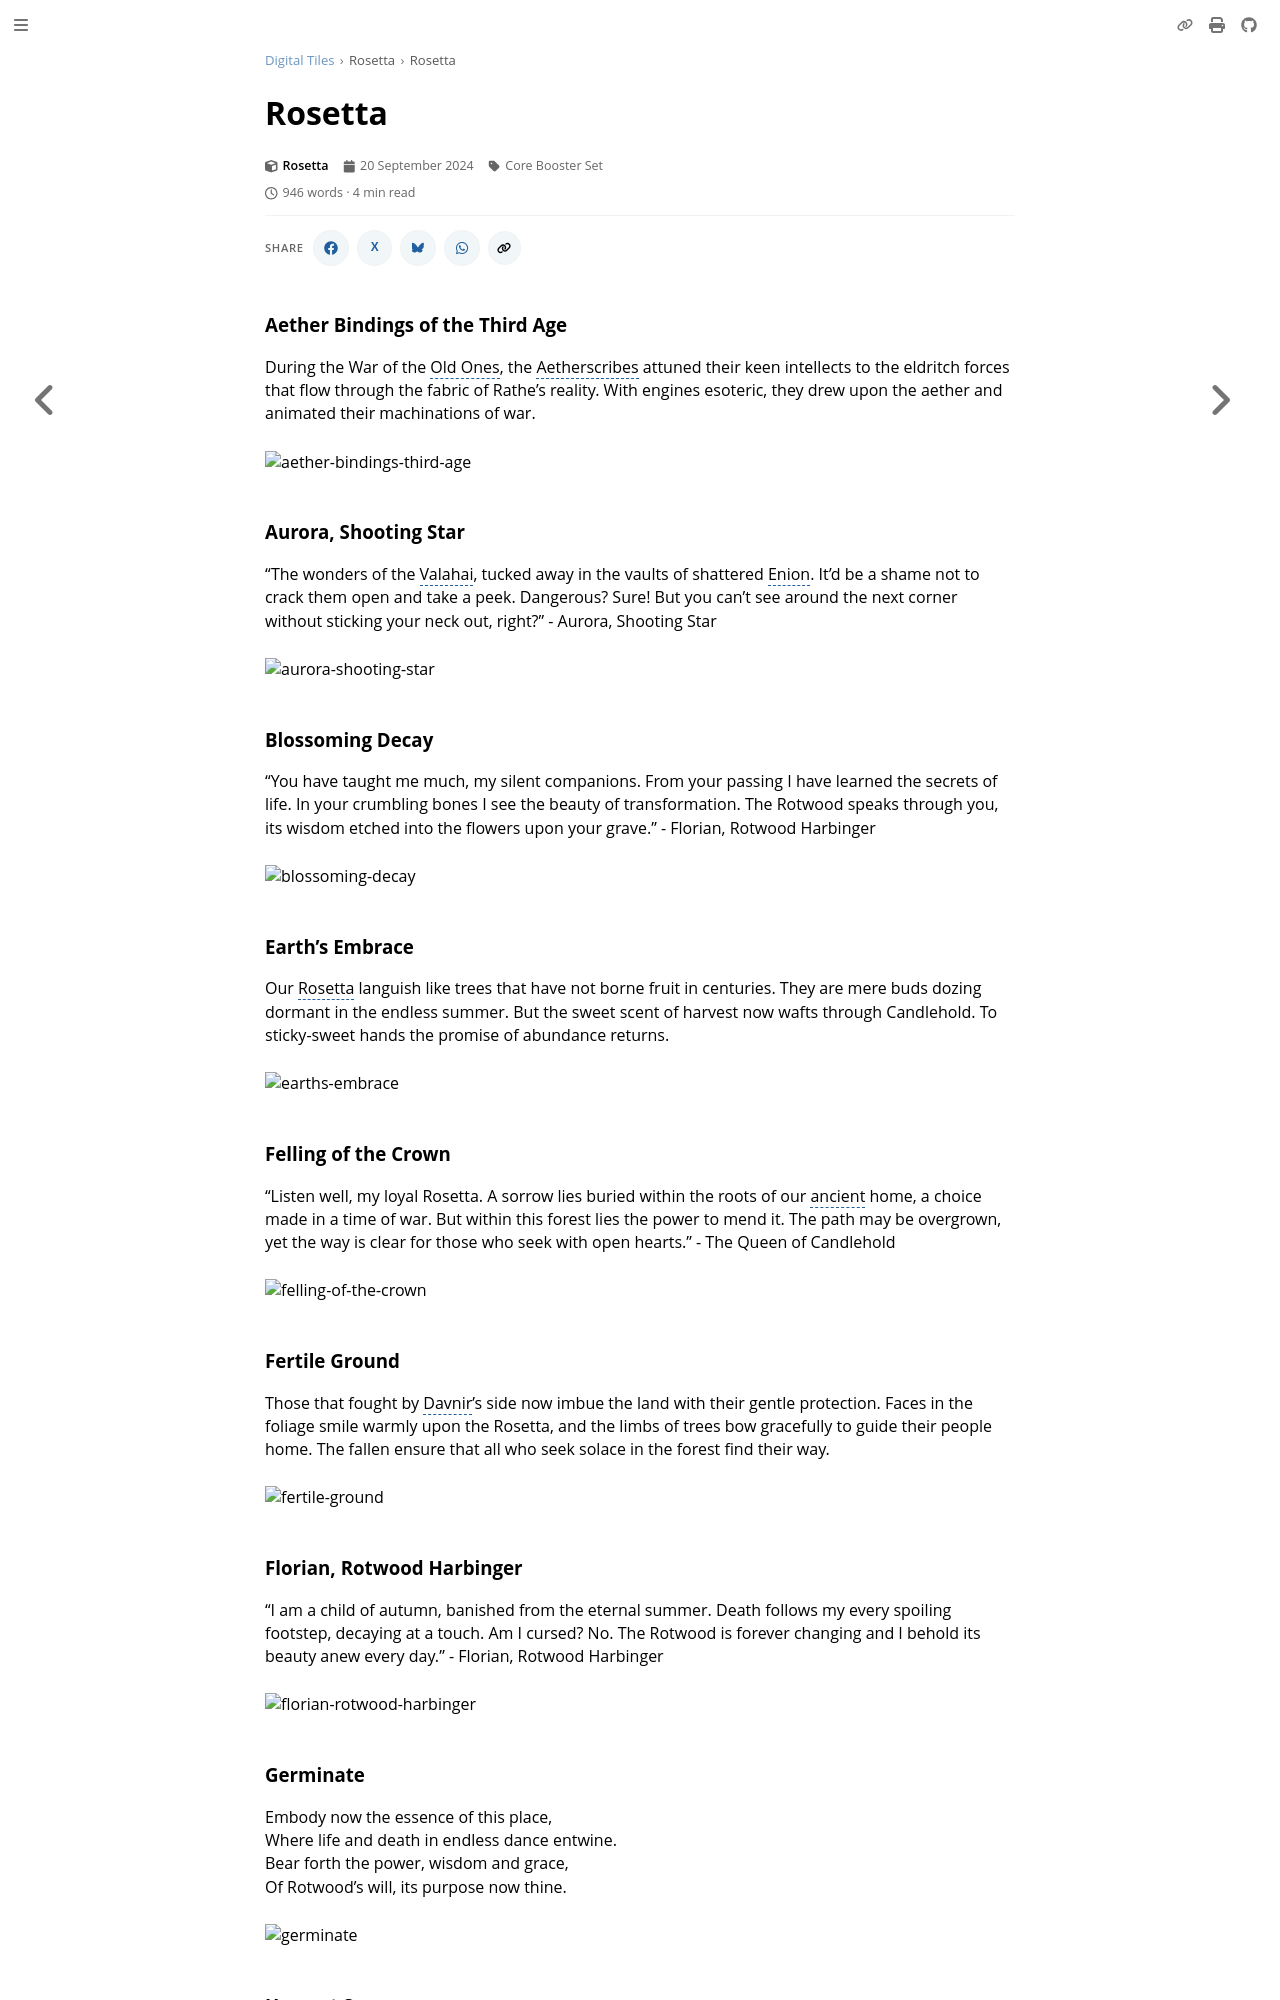

repository: nathaneastwood/fablore · page: digital-tiles/rosetta/rosetta.html · generator: mdbook

# Rosetta

### Aether Bindings of the Third Age

During the War of the Old Ones, the Aetherscribes attuned their keen intellects to the eldritch forces that flow through the fabric of Rathe's reality. With engines esoteric, they drew upon the aether and animated their machinations of war.

<img src="https://d2hl7maqck52px.cloudfront.net/digital-tiles/aether-bindings-third-age.webp" alt="aether-bindings-third-age" class="center" />

### Aurora, Shooting Star

"The wonders of the Valahai, tucked away in the vaults of shattered Enion. It'd be a shame not to crack them open and take a peek. Dangerous? Sure! But you can't see around the next corner without sticking your neck out, right?" - Aurora, Shooting Star

<img src="https://d2hl7maqck52px.cloudfront.net/digital-tiles/aurora-shooting-star.webp" alt="aurora-shooting-star" class="center" />

### Blossoming Decay

"You have taught me much, my silent companions. From your passing I have learned the secrets of life. In your crumbling bones I see the beauty of transformation. The Rotwood speaks through you, its wisdom etched into the flowers upon your grave." - Florian, Rotwood Harbinger

<img src="https://d2hl7maqck52px.cloudfront.net/digital-tiles/blossoming-decay.webp" alt="blossoming-decay" class="center" />

### Earth's Embrace

Our Rosetta languish like trees that have not borne fruit in centuries. They are mere buds dozing dormant in the endless summer. But the sweet scent of harvest now wafts through Candlehold. To sticky-sweet hands the promise of abundance returns.

<img src="https://d2hl7maqck52px.cloudfront.net/digital-tiles/earths-embrace.webp" alt="earths-embrace" class="center" />

### Felling of the Crown

"Listen well, my loyal Rosetta. A sorrow lies buried within the roots of our ancient home, a choice made in a time of war. But within this forest lies the power to mend it. The path may be overgrown, yet the way is clear for those who seek with open hearts." - The Queen of Candlehold

<img src="https://d2hl7maqck52px.cloudfront.net/digital-tiles/felling-of-the-crown.webp" alt="felling-of-the-crown" class="center" />

### Fertile Ground

Those that fought by Davnir's side now imbue the land with their gentle protection. Faces in the foliage smile warmly upon the Rosetta, and the limbs of trees bow gracefully to guide their people home. The fallen ensure that all who seek solace in the forest find their way.

<img src="https://d2hl7maqck52px.cloudfront.net/digital-tiles/fertile-ground.webp" alt="fertile-ground" class="center" />

### Florian, Rotwood Harbinger

"I am a child of autumn, banished from the eternal summer. Death follows my every spoiling footstep, decaying at a touch. Am I cursed? No. The Rotwood is forever changing and I behold its beauty anew every day." - Florian, Rotwood Harbinger

<img src="https://d2hl7maqck52px.cloudfront.net/digital-tiles/florian-rotwood-harbinger.webp" alt="florian-rotwood-harbinger" class="center" />

### Germinate

Embody now the essence of this place,<br>
Where life and death in endless dance entwine.<br>
Bear forth the power, wisdom and grace,<br>
Of Rotwood's will, its purpose now thine.

<img src="https://d2hl7maqck52px.cloudfront.net/digital-tiles/germinate.webp" alt="germinate" class="center" />
